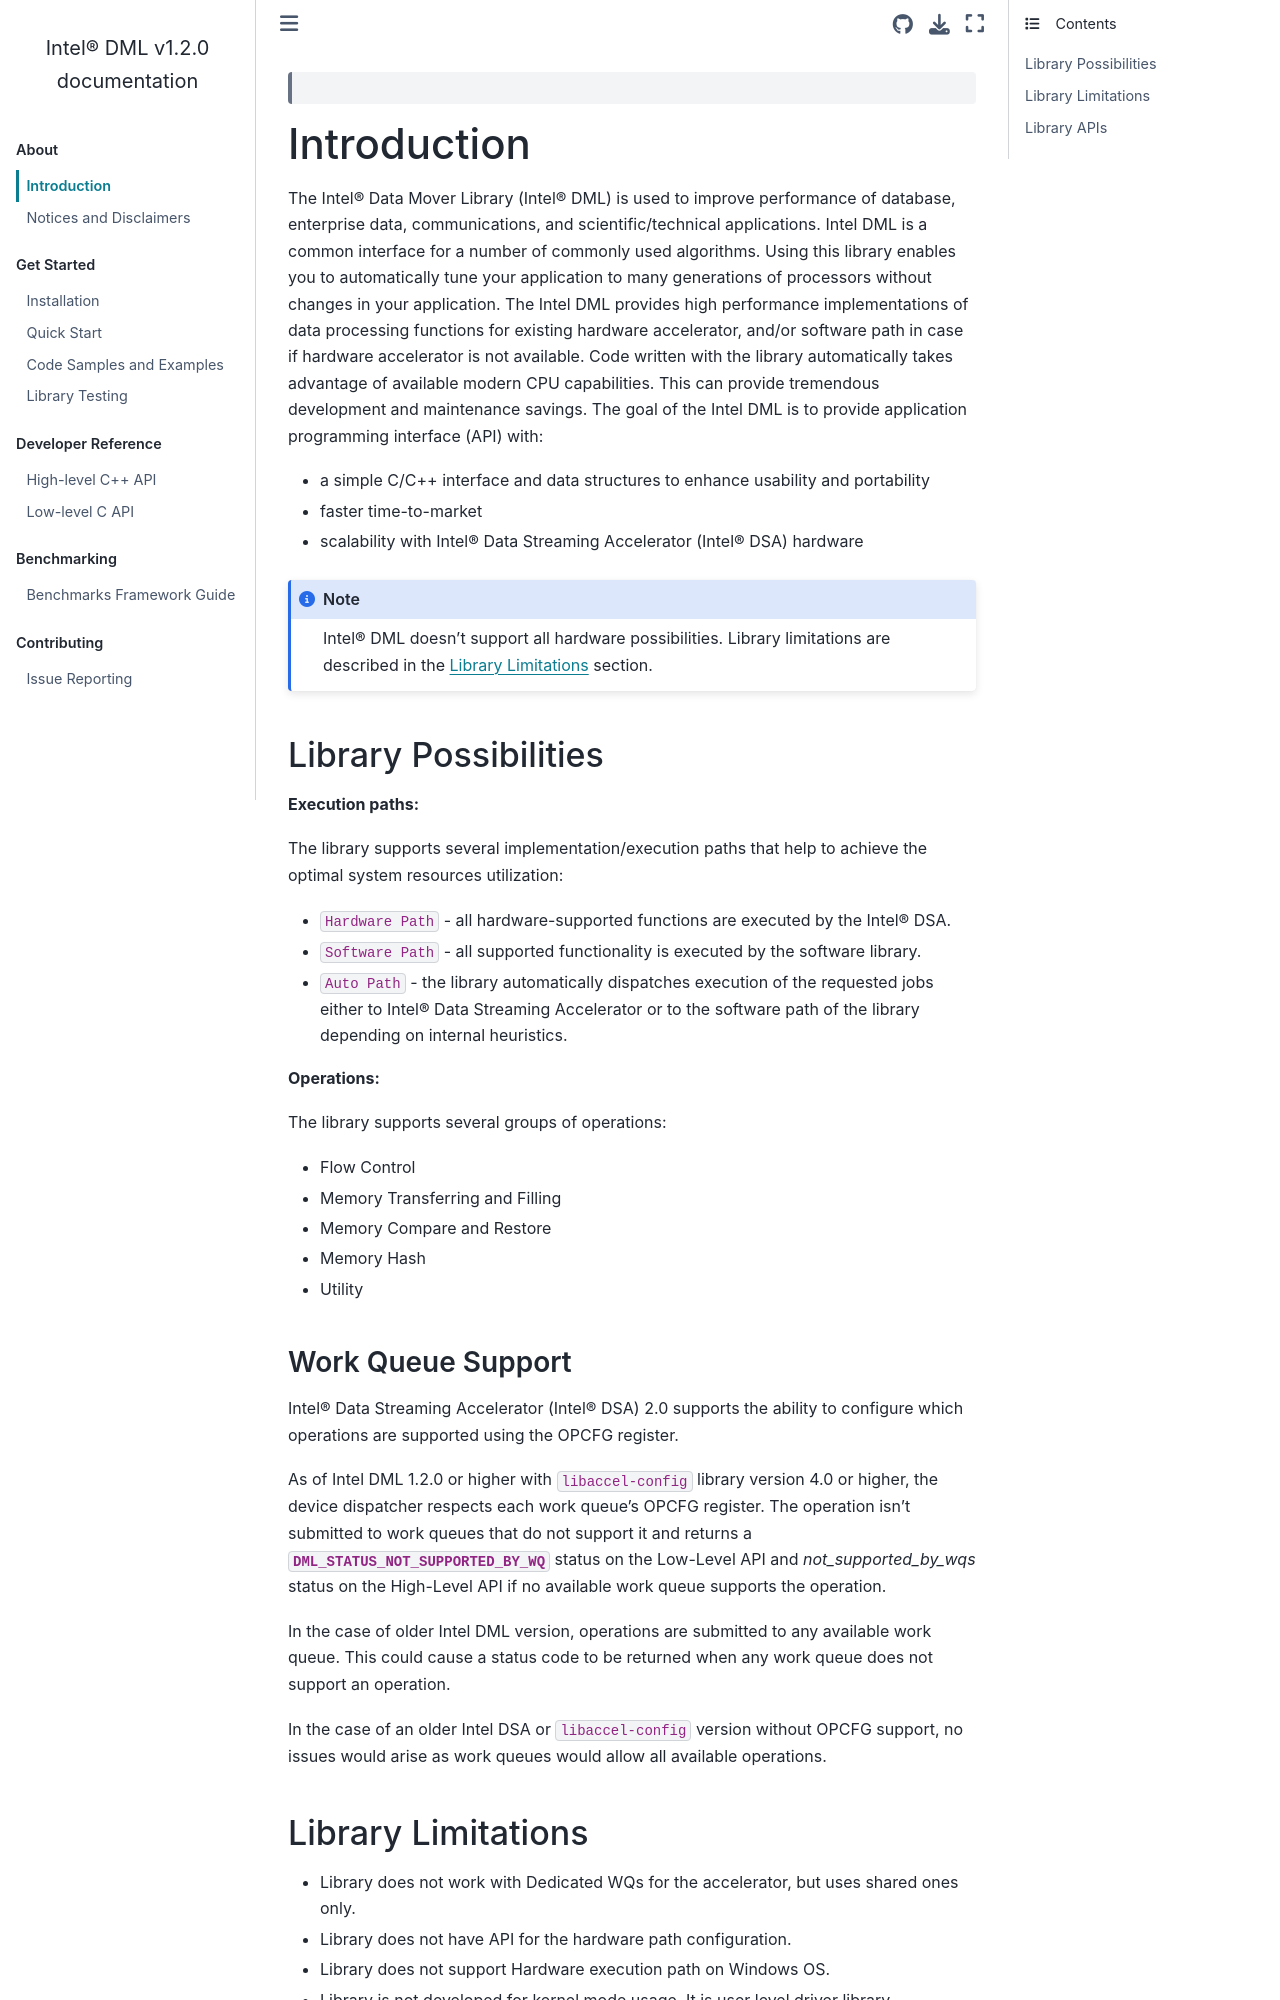

repository: intel/DML · page: documentation/introduction_docs/introduction.html · generator: sphinx

 .. ***************************************************************************
 .. * Copyright (C) 2021 Intel Corporation
 .. *
 .. * SPDX-License-Identifier: MIT
 .. ***************************************************************************/

.. _introduction_reference_link:

Introduction
############


The Intel® Data Mover Library (Intel® DML) is used to improve performance of
database, enterprise data, communications, and scientific/technical
applications. Intel DML is a common interface for a number of commonly
used algorithms. Using this library enables you to automatically tune
your application to many generations of processors without changes in
your application. The Intel DML provides high performance
implementations of data processing functions for existing hardware
accelerator, and/or software path in case if hardware accelerator is not
available. Code written with the library automatically takes advantage
of available modern CPU capabilities. This can provide tremendous
development and maintenance savings. The goal of the Intel DML is to
provide application programming interface (API) with:

-  a simple C/C++ interface and data structures to enhance usability and portability
-  faster time-to-market
-  scalability with Intel® Data Streaming Accelerator (Intel® DSA) hardware

.. note::

   Intel® DML doesn't support all hardware possibilities. Library
   limitations are described in the `Library
   Limitations <../introduction_docs/introduction.html#library-limitations>`__ section.

Library Possibilities
*********************

**Execution paths:**

The library supports several implementation/execution paths that help to
achieve the optimal system resources utilization:

- ``Hardware Path`` - all hardware-supported functions are executed by the Intel® DSA.
- ``Software Path`` - all supported functionality is executed by the software library.
- ``Auto Path`` - the library automatically dispatches execution of the requested jobs either to Intel® Data Streaming Accelerator or to the software path of the library depending on internal heuristics.

**Operations:**

The library supports several groups of operations:

- Flow Control
- Memory Transferring and Filling
- Memory Compare and Restore
- Memory Hash
- Utility

.. _library_work_queue_support_reference_link:
